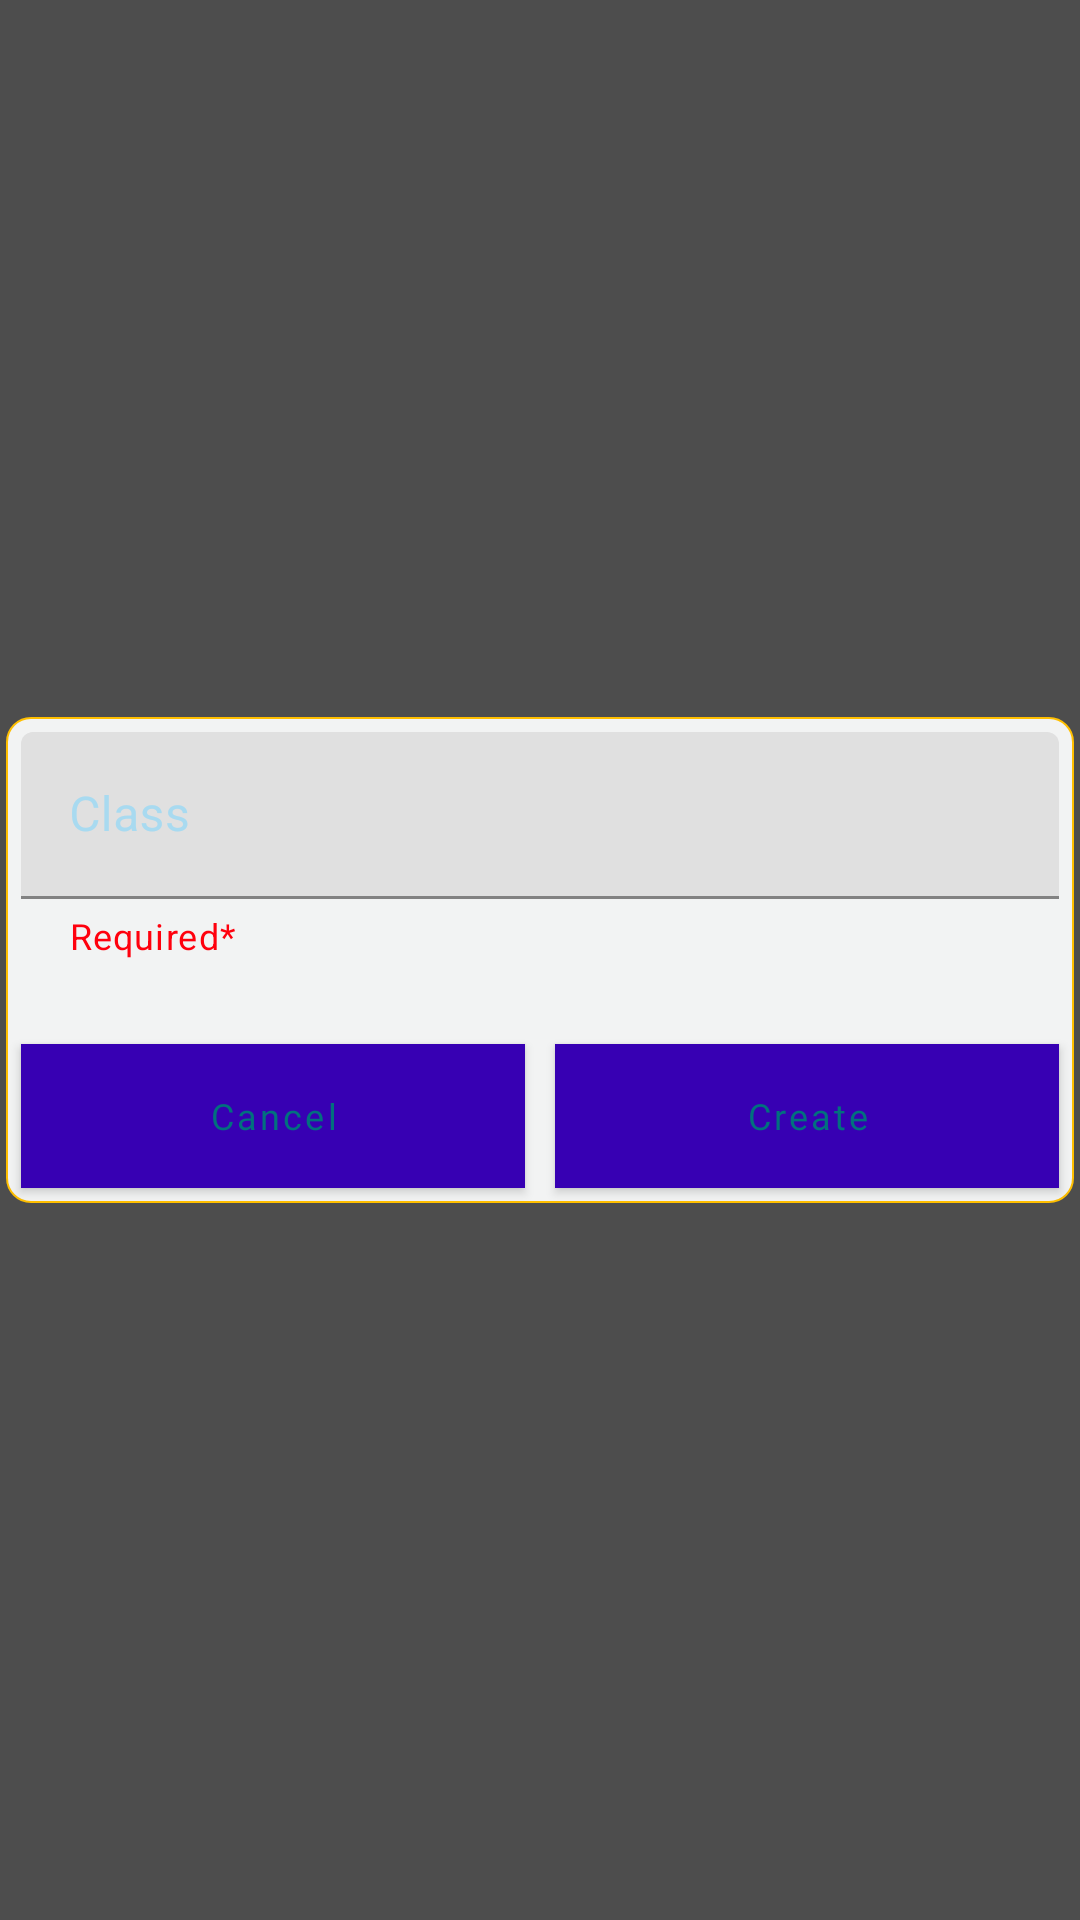

Layout XML and referenced resources for this Android screen:
<!-- AndroidManifest.xml: application theme Theme.MyApplication -->
<!-- res/layout/dialog_add_class.xml -->
<?xml version="1.0" encoding="utf-8"?>
<androidx.constraintlayout.widget.ConstraintLayout xmlns:android="http://schemas.android.com/apk/res/android"
    android:layout_width="match_parent"
    android:layout_height="wrap_content"
    xmlns:app="http://schemas.android.com/apk/res-auto"
    android:padding="2dp"
    android:background="@color/whitetransperent">

    <LinearLayout
        android:layout_width="match_parent"
        android:layout_height="wrap_content"
        android:orientation="vertical"
        app:layout_constraintBottom_toBottomOf="parent"
        app:layout_constraintEnd_toEndOf="parent"
        app:layout_constraintStart_toStartOf="parent"
        app:layout_constraintTop_toTopOf="parent"
        android:background="@drawable/dialog_background">

        <com.google.android.material.textfield.TextInputLayout
            android:layout_width="match_parent"
            android:layout_height="wrap_content"
            android:padding="5dp"
            android:hint="Class"
            app:startIconDrawable="@drawable/ic_class"
            android:textColorHint="@color/blue"
            app:endIconMode="clear_text"
            app:helperText="Required*"
            app:helperTextTextColor="@color/card_red">

            <com.google.android.material.textfield.TextInputEditText
                android:id="@+id/addClass_text"
                android:layout_width="match_parent"
                android:layout_height="wrap_content"/>

        </com.google.android.material.textfield.TextInputLayout>

        <TextView
            android:layout_width="match_parent"
            android:layout_height="10dp"/>

        <LinearLayout
            android:layout_width="match_parent"
            android:layout_height="wrap_content"
            android:layout_marginTop="8dp"
            android:orientation="horizontal">

            <Button
                android:id="@+id/cancelBtn_fragment"
                android:layout_width="match_parent"
                android:layout_height="wrap_content"
                android:layout_margin="5dp"
                android:layout_weight="1"
                android:background="@color/white"
                android:fontFamily="@font/muli_black"
                android:text="Cancel"
                android:textAllCaps="false"
                android:textColor="@color/textColor"
                android:textSize="12sp"
                style="@style/Widget.App.MyButtonStyle"/>

            <Button
                android:id="@+id/createBtn_fragment"
                android:layout_width="match_parent"
                android:layout_height="wrap_content"
                android:layout_margin="5dp"
                android:layout_weight="1"
                android:background="@color/white"
                android:fontFamily="@font/muli_black"
                android:text="Create"
                android:textAllCaps="false"
                android:textColor="@color/textColor"
                android:textSize="12sp"
                style="@style/Widget.App.MyButtonStyle"/>
        </LinearLayout>


    </LinearLayout>

</androidx.constraintlayout.widget.ConstraintLayout>
<!-- resources referenced by this layout -->
<resources>
  <color name="blue">#A8DAF0</color>
  <color name="card_red">#FF000D</color>
  <color name="textColor">#02707E</color>
  
      //pieChart Color:
  <color name="white">#FFFFFFFF</color>
  
      //own colors
  <color name="whitetransperent">#B2000000</color>
  <!-- drawable dialog_background (drawable) -->
  <?xml version="1.0" encoding="utf-8"?>
  <shape xmlns:android="http://schemas.android.com/apk/res/android">
  
      <solid android:color="#F2F3F3"/>
      <corners android:radius="8dp"/>
      <stroke android:color="#FFBF00"
          android:width=".5dp"/>
  
  </shape>
  <style name="Widget.App.MyButtonStyle" parent="Widget.MaterialComponents.Button">
          <item name="shapeAppearanceOverlay">@style/MyShapeAppearance</item>
          <item name="materialThemeOverlay">@style/GreenButtonThemeOverlay</item>
      </style>
  <style name="Theme.MyApplication" parent="Theme.MaterialComponents.DayNight.DarkActionBar">
          
          <item name="colorPrimary">@color/purple_700</item>
          <item name="colorPrimaryVariant">@color/purple_500</item>
          <item name="colorOnPrimary">@color/white</item>
          
          <item name="colorSecondary">@color/teal_200</item>
          <item name="colorSecondaryVariant">@color/teal_700</item>
          <item name="colorOnSecondary">@color/black</item>
          
          <item name="android:statusBarColor" tools:targetApi="l">?attr/colorPrimaryVariant</item>
          
      </style>
  <style name="MyShapeAppearance">
          <item name="cornerFamily">rounded</item>
          <item name="cornerSizeTopRight">10dp</item>
          <item name="cornerSizeBottomRight">10dp</item>
          <item name="cornerSizeTopLeft">10dp</item>
          <item name="cornerSizeBottomLeft">10dp</item>
      </style>
  <style name="GreenButtonThemeOverlay">
          <item name="colorPrimary">@color/app_color_main</item>
      </style>
  <color name="purple_700">#FF3700B3</color>
  <color name="purple_500">#E845BEF8</color>
  <color name="teal_200">#FF03DAC5</color>
  <color name="teal_700">#FF018786</color>
  <color name="black">#FF000000</color>
  <color name="app_color_main">#E845BEF8</color>
</resources>
